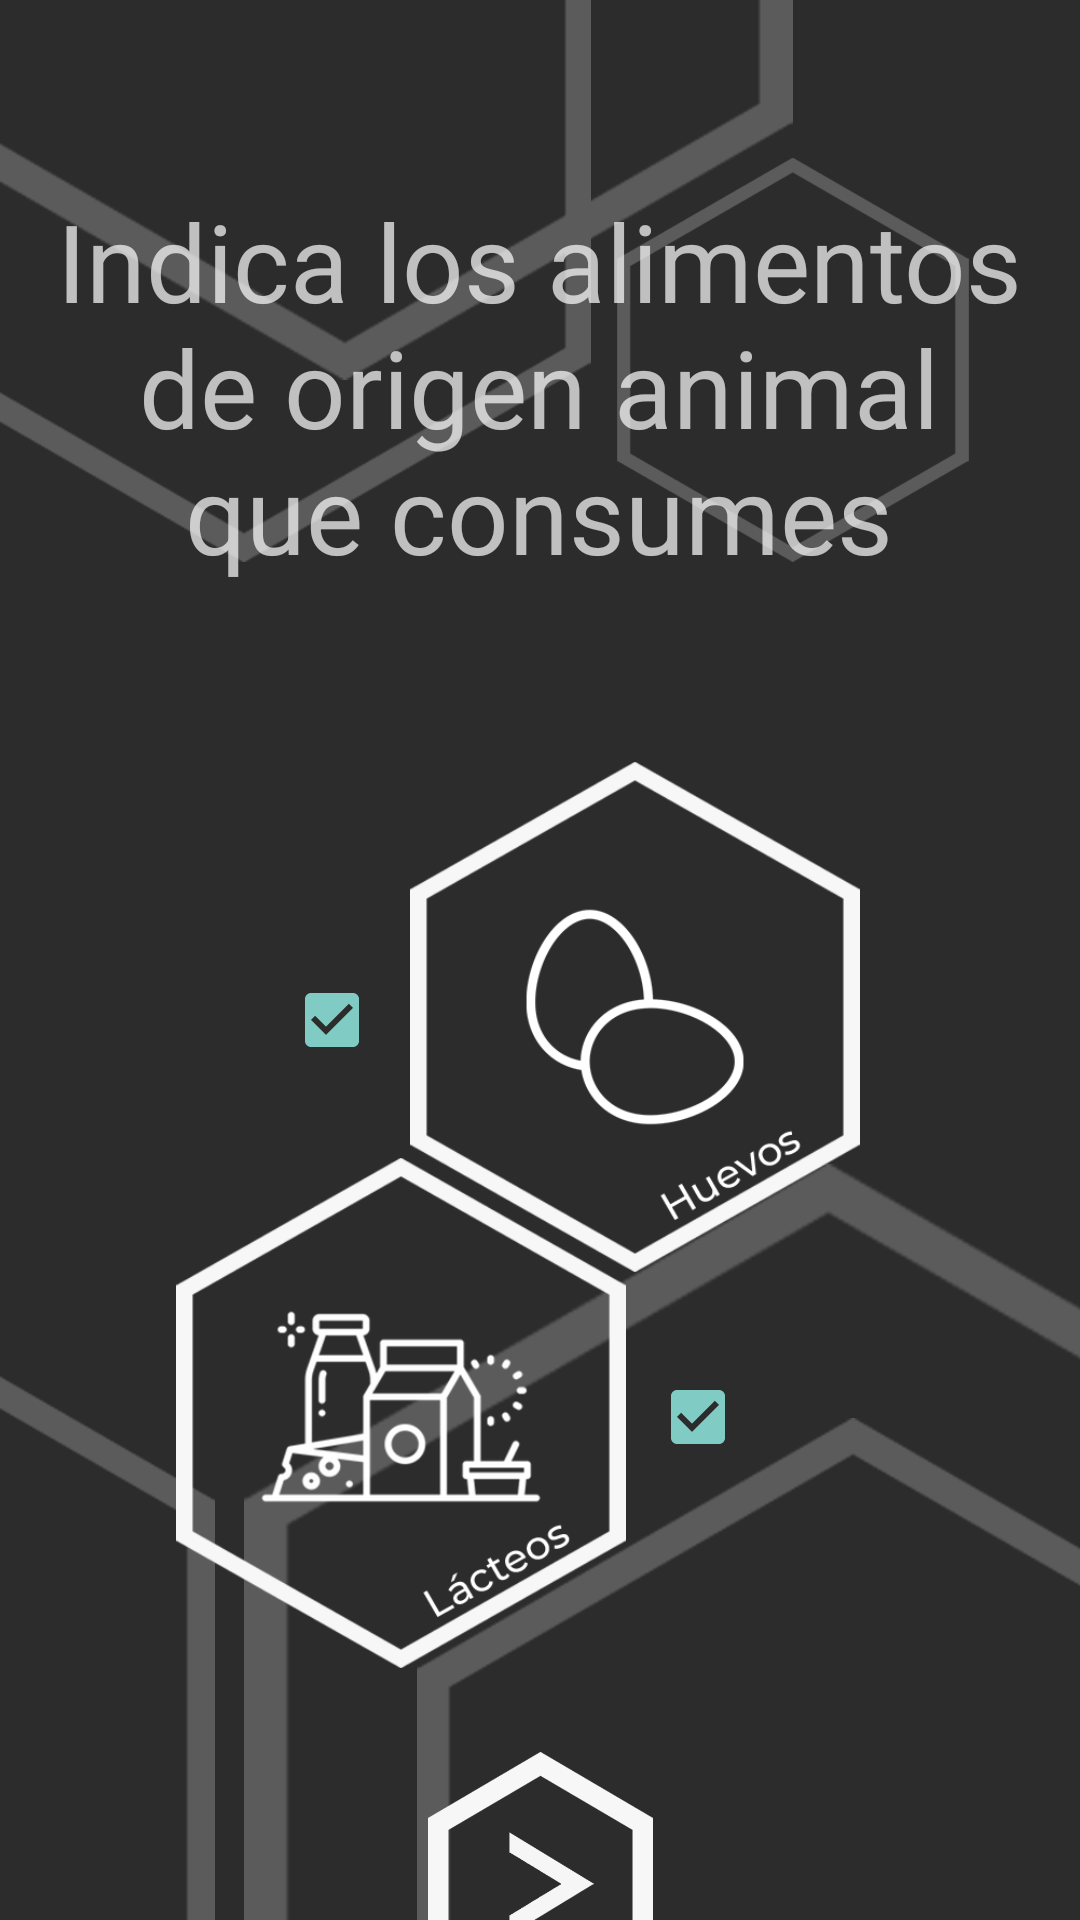

Android layout source for this screen:
<!-- AndroidManifest.xml: application theme Theme.AppCompat.NoActionBar -->
<!-- res/layout/activity_dieta_vegetariana.xml -->
<?xml version="1.0" encoding="utf-8"?>
<androidx.constraintlayout.widget.ConstraintLayout xmlns:android="http://schemas.android.com/apk/res/android"
    xmlns:app="http://schemas.android.com/apk/res-auto"
    xmlns:tools="http://schemas.android.com/tools"
    android:layout_width="match_parent"
    android:layout_height="match_parent"
    android:background="@drawable/fondo_app_2"
    tools:context=".DietaVegetariana" >

    <TextView
        android:id="@+id/textViewTitulo"
        android:layout_width="349dp"
        android:layout_height="194dp"
        android:layout_marginTop="32dp"
        android:background="@color/common_google_signin_btn_text_light_focused"
        android:gravity="center"
        android:padding="10dp"
        android:text="Indica los alimentos de origen animal que consumes"
        android:textSize="36sp"
        app:layout_constraintEnd_toEndOf="parent"
        app:layout_constraintHorizontal_bias="0.495"
        app:layout_constraintStart_toStartOf="parent"
        app:layout_constraintTop_toTopOf="parent" />

    <androidx.constraintlayout.widget.ConstraintLayout
        android:id="@+id/constraintLayout4"
        android:layout_width="295dp"
        android:layout_height="wrap_content"
        android:layout_marginTop="28dp"
        app:layout_constraintEnd_toEndOf="parent"
        app:layout_constraintStart_toStartOf="parent"
        app:layout_constraintTop_toBottomOf="@+id/textViewTitulo">

        <Button
            android:id="@+id/button9"
            android:layout_width="150dp"
            android:layout_height="170dp"
            android:background="@drawable/icono_habitos_alimentacion_vegetariana_huevos"
            android:onClick="seleccionarHuevos"
            app:layout_constraintEnd_toEndOf="parent"
            app:layout_constraintHorizontal_bias="0.717"
            app:layout_constraintStart_toStartOf="parent"
            app:layout_constraintTop_toTopOf="parent" />

        <Button
            android:id="@+id/button11"
            android:layout_width="150dp"
            android:layout_height="170dp"
            android:layout_marginTop="132dp"
            android:background="@drawable/icono_habitos_alimentacion_vegetariana_lacteos"
            android:onClick="seleccionarLacteos"
            app:layout_constraintEnd_toEndOf="parent"
            app:layout_constraintHorizontal_bias="0.179"
            app:layout_constraintStart_toStartOf="parent"
            app:layout_constraintTop_toTopOf="@+id/button9" />

        <CheckBox
            android:id="@+id/checkBoxHuevos"
            style="@style/Widget.AppCompat.CompoundButton.CheckBox"
            android:layout_width="42dp"
            android:layout_height="44dp"
            android:layout_marginTop="64dp"
            android:checked="true"
            app:layout_constraintEnd_toStartOf="@+id/button9"
            app:layout_constraintHorizontal_bias="1.0"
            app:layout_constraintStart_toStartOf="parent"
            app:layout_constraintTop_toTopOf="@+id/button9" />

        <CheckBox
            android:id="@+id/checkBoxLacteos"
            android:layout_width="33dp"
            android:layout_height="35dp"
            android:layout_marginStart="8dp"
            android:layout_marginLeft="8dp"
            android:layout_marginTop="69dp"
            android:checked="true"
            app:layout_constraintStart_toEndOf="@+id/button11"
            app:layout_constraintTop_toTopOf="@+id/button11" />

    </androidx.constraintlayout.widget.ConstraintLayout>

    <Button
        android:id="@+id/button12"
        android:layout_width="75dp"
        android:layout_height="88dp"
        android:layout_marginTop="28dp"
        android:background="@drawable/boton_continuar"
        android:onClick="continuar"
        app:layout_constraintEnd_toEndOf="parent"
        app:layout_constraintStart_toStartOf="parent"
        app:layout_constraintTop_toBottomOf="@+id/constraintLayout4" />
</androidx.constraintlayout.widget.ConstraintLayout>
<!-- resources referenced by this layout -->
<resources>
  <!-- drawable boton_continuar: png bitmap (drawable, 20024 bytes) -->
  <!-- drawable fondo_app_2: png bitmap (drawable, 76162 bytes) -->
  <!-- drawable icono_habitos_alimentacion_vegetariana_huevos: png bitmap (drawable, 24496 bytes) -->
  <!-- drawable icono_habitos_alimentacion_vegetariana_lacteos: png bitmap (drawable, 32887 bytes) -->
</resources>
